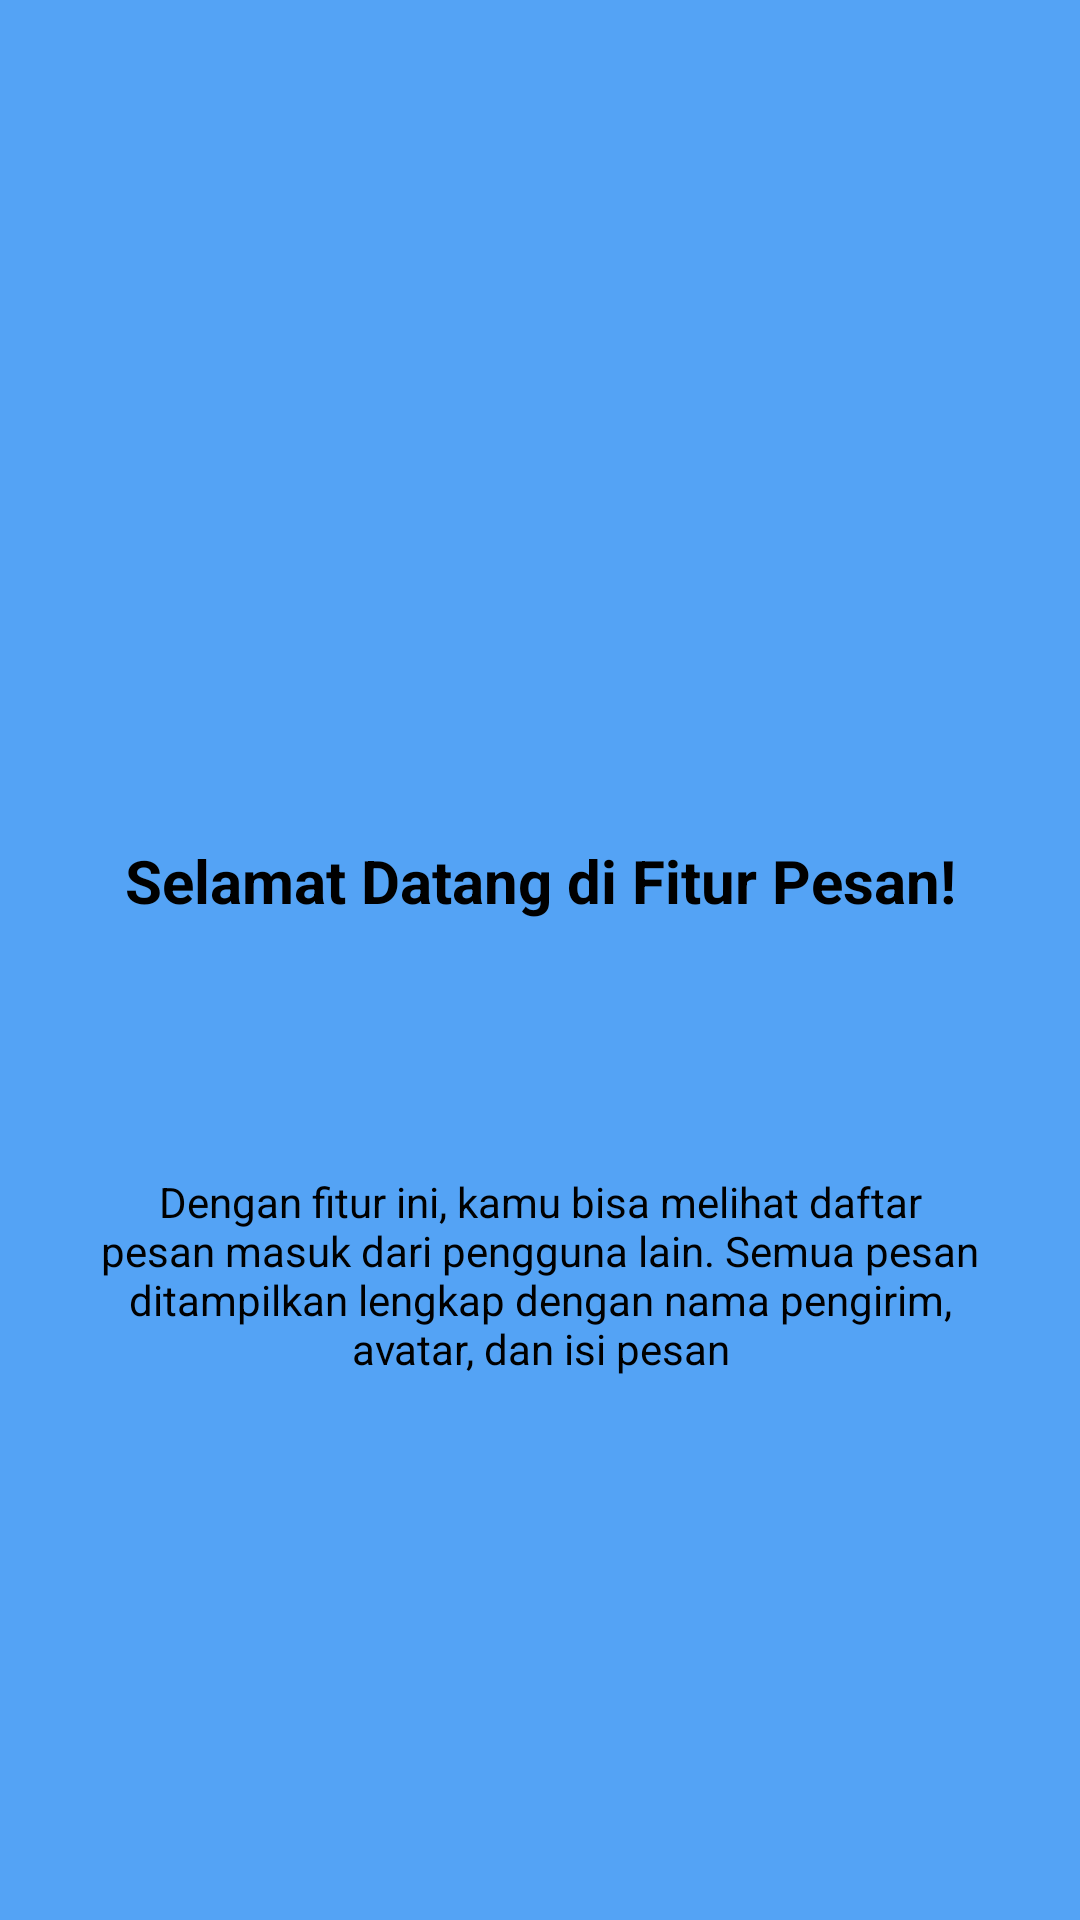

Here is an Android app screen rendered from its layout file. Give the layout XML and the strings, colors and styles it references.
<!-- AndroidManifest.xml: application theme Theme.NauraApps -->
<!-- res/layout/fragment_tutorial1.xml -->
<?xml version="1.0" encoding="utf-8"?>
<androidx.constraintlayout.widget.ConstraintLayout
    xmlns:android="http://schemas.android.com/apk/res/android"
    xmlns:app="http://schemas.android.com/apk/res-auto"
    xmlns:tools="http://schemas.android.com/tools"
    android:layout_width="match_parent"
    android:layout_height="match_parent"
    android:background="#54A3F5"
    tools:context=".Message.tutorial.Tutorial1Fragment">

    
    <ImageView
        android:id="@+id/iv_logo_1"
        android:layout_width="80dp"
        android:layout_height="80dp"
        android:layout_marginTop="148dp"
        android:src="@mipmap/ic_launcher"
        app:layout_constraintEnd_toEndOf="parent"
        app:layout_constraintStart_toStartOf="parent"
        app:layout_constraintTop_toTopOf="parent" />

    
    <TextView
        android:id="@+id/tv_title_1"
        android:layout_width="wrap_content"
        android:layout_height="wrap_content"
        android:layout_marginTop="52dp"
        android:text="Selamat Datang di Fitur Pesan!"
        android:textColor="@color/black"
        android:textSize="20sp"
        android:textStyle="bold"
        app:layout_constraintEnd_toEndOf="parent"
        app:layout_constraintStart_toStartOf="parent"
        app:layout_constraintTop_toBottomOf="@id/iv_logo_1" />

    
    <TextView
        android:id="@+id/tv_desc_1"
        android:layout_width="0dp"
        android:layout_height="wrap_content"
        android:layout_marginStart="32dp"
        android:layout_marginTop="84dp"
        android:layout_marginEnd="32dp"
        android:text="Dengan fitur ini, kamu bisa melihat daftar pesan masuk dari pengguna lain. Semua pesan ditampilkan lengkap dengan nama pengirim, avatar, dan isi pesan"
        android:textAlignment="center"
        android:textColor="@color/black"
        android:textSize="14sp"
        app:layout_constraintEnd_toEndOf="parent"
        app:layout_constraintStart_toStartOf="parent"
        app:layout_constraintTop_toBottomOf="@id/tv_title_1" />

</androidx.constraintlayout.widget.ConstraintLayout>
<!-- resources referenced by this layout -->
<resources>
  <color name="black">#FF000000</color>
  <style name="Theme.NauraApps" parent="Base.Theme.NauraApps" />
  <style name="Base.Theme.NauraApps" parent="Theme.Material3.DayNight.NoActionBar">
          
          
      </style>
</resources>
